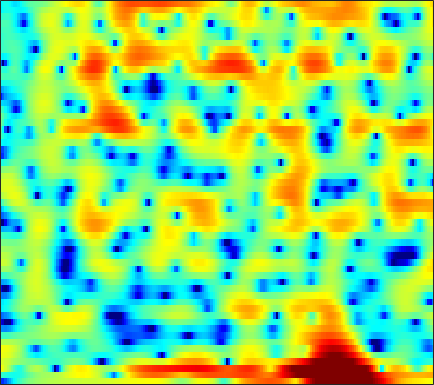

The table this chart was drawn from, first rows:
-13.711, -13.816, -12.293, -10.2, -8.6519, -6.8714, -5.3851, -4.4344, -3.3527, -2.4432, -1.6675, -1.1592, -0.57804, -0.10703, 0.19078, 0.5503, 0.85723, 1.0424, 1.265, 1.4542, 1.6162, 1.7224, 1.8445, 1.9547
-2.929, -3.384, -3.842, -4.15, -4.319, -4.482, -4.561, -4.52, -4.292, -3.865, -3.248, -2.709, -1.945, -1.204, -0.6923, -0.09939, 0.3831, 0.6661, 0.9553, 1.155, 1.278, 1.34, 1.414, 1.504
4.821, 4.167, 3.167, 2.001, 0.9971, -0.5193, -2.138, -3.249, -4.162, -3.941, -2.809, -1.769, -0.469, 0.574, 1.178, 1.734, 1.999, 2.013, 1.775, 1.213, 0.2743, -0.7467, -2.697, -5.712
3.664, 3.44, 3.083, 2.672, 2.338, 1.873, 1.414, 1.084, 0.6789, 0.3236, 0.02323, -0.1618, -0.3901, -0.5982, -0.7436, -0.9414, -1.156, -1.322, -1.567, -1.839, -2.137, -2.374, -2.692, -2.96
4.449, 4.365, 4.168, 3.875, 3.591, 3.128, 2.571, 2.089, 1.354, 0.5097, -0.4481, -1.242, -2.389, -3.587, -4.441, -5.391, -5.914, -5.955, -5.609, -5.016, -4.356, -3.889, -3.362, -2.952
4.585, 4.567, 4.458, 4.25, 4.025, 3.622, 3.096, 2.609, 1.816, 0.8283, -0.3923, -1.51, -3.334, -5.653, -7.81, -11.12, -12.9, -11.61, -8.719, -6.322, -4.593, -3.643, -2.752, -2.209
1.843, 1.892, 1.916, 1.892, 1.841, 1.728, 1.559, 1.388, 1.106, 0.7569, 0.3471, 0.007638, -0.4584, -0.9064, -1.194, -1.471, -1.572, -1.53, -1.344, -1.053, -0.7412, -0.5298, -0.3251, -0.2472
-2.903, -2.843, -2.713, -2.522, -2.34, -2.054, -1.74, -1.503, -1.199, -0.9188, -0.6768, -0.5188, -0.3359, -0.1731, -0.05543, 0.1134, 0.2941, 0.4388, 0.645, 0.8599, 1.07, 1.212, 1.369, 1.471
-9.794, -10, -10.07, -9.715, -9.121, -7.983, -6.679, -5.707, -4.511, -3.489, -2.648, -2.129, -1.562, -1.116, -0.831, -0.4973, -0.1791, 0.07307, 0.4329, 0.8218, 1.234, 1.551, 1.958, 2.334
-16.63, -17.82, -21.89, -41.57, -24.29, -15.44, -10.82, -8.438, -6.093, -4.439, -3.309, -2.744, -2.312, -2.191, -2.255, -2.467, -2.65, -2.618, -2.214, -1.398, -0.346, 0.4861, 1.535, 2.453
-11.63, -10.86, -10.02, -9.101, -8.206, -6.717, -5.103, -3.942, -2.612, -1.609, -0.9872, -0.7969, -0.9712, -1.709, -2.743, -5.068, -9.422, -16.56, -17.55, -7.534, -3.053, -0.8708, 1.176, 2.591
-5.875, -5.403, -4.692, -3.914, -3.283, -2.401, -1.521, -0.8852, -0.1178, 0.4995, 0.9343, 1.105, 1.115, 0.8716, 0.5368, -0.02995, -0.5974, -0.865, -0.7753, -0.2039, 0.628, 1.243, 1.897, 2.276
-6.154, -5.859, -5.302, -4.587, -3.954, -3.036, -2.081, -1.37, -0.4852, 0.2978, 0.9553, 1.358, 1.767, 2.04, 2.166, 2.259, 2.293, 2.3, 2.295, 2.269, 2.192, 2.074, 1.792, 1.306
-10.66, -10.84, -10.51, -9.394, -8.153, -6.312, -4.517, -3.28, -1.817, -0.5684, 0.467, 1.111, 1.814, 2.352, 2.652, 2.92, 3.063, 3.093, 3.029, 2.853, 2.555, 2.241, 1.711, 1.021
-16.2, -20.11, -30.85, -18.56, -13.44, -9.097, -6.046, -4.264, -2.347, -0.8134, 0.417, 1.177, 1.996, 2.61, 2.961, 3.27, 3.418, 3.424, 3.288, 3.003, 2.573, 2.159, 1.496, 0.7191
-9.177, -8.999, -8.476, -7.475, -6.458, -4.949, -3.44, -2.392, -1.117, 0.001148, 0.9703, 1.602, 2.314, 2.879, 3.194, 3.478, 3.581, 3.533, 3.305, 2.876, 2.248, 1.653, 0.6893, -0.431
-3.483, -3.07, -2.6, -2.167, -1.867, -1.488, -1.106, -0.8107, -0.3705, 0.1535, 0.7671, 1.278, 1.977, 2.628, 3.026, 3.406, 3.57, 3.535, 3.264, 2.713, 1.873, 1.044, -0.3528, -2.086
0.9446, 1.092, 1.103, 0.894, 0.5761, -0.07199, -1.012, -1.891, -3.075, -3.692, -3.035, -1.885, -0.131, 1.435, 2.368, 3.243, 3.722, 3.837, 3.643, 3.077, 2.119, 1.145, -0.516, -2.661
3.071, 3.033, 2.776, 2.25, 1.634, 0.433, -1.382, -3.321, -7.183, -12.22, -9.566, -5.617, -1.92, 0.485, 1.738, 2.87, 3.483, 3.642, 3.494, 2.958, 2.042, 1.095, -0.5021, -2.527
2.384, 2.345, 2.171, 1.834, 1.485, 0.8858, 0.2008, -0.3188, -0.8816, -1.131, -0.8983, -0.4564, 0.3343, 1.162, 1.684, 2.191, 2.447, 2.448, 2.203, 1.657, 0.813, -0.02319, -1.392, -3.065
1.172, 1.162, 1.084, 0.9529, 0.8305, 0.6714, 0.5374, 0.4701, 0.4612, 0.5652, 0.7828, 1.011, 1.361, 1.702, 1.929, 2.122, 2.164, 2.08, 1.79, 1.267, 0.5057, -0.2245, -1.389, -2.777
-0.2642, -0.3342, -0.4493, -0.5451, -0.6113, -0.6492, -0.6287, -0.539, -0.3104, 0.05371, 0.5232, 0.9191, 1.457, 1.941, 2.249, 2.555, 2.691, 2.674, 2.459, 2.041, 1.403, 0.7921, -0.2299, -1.421
-2.7, -2.912, -3.135, -3.365, -3.544, -3.821, -4.038, -4.047, -3.691, -2.815, -1.58, -0.5738, 0.7137, 1.846, 2.526, 3.223, 3.658, 3.807, 3.77, 3.485, 2.944, 2.375, 1.39, 0.1656
-8.216, -8.451, -8.244, -7.974, -8.018, -8.775, -10.74, -13.55, -17.37, -11.52, -6.114, -3.259, -0.4555, 1.562, 2.706, 3.807, 4.516, 4.816, 4.957, 4.775, 4.297, 3.739, 2.736, 1.362
-28.76, -25.73, -15.87, -11.95, -10.32, -9.226, -9.012, -9.024, -8.514, -6.658, -4.154, -2.32, -0.192, 1.456, 2.436, 3.41, 4.053, 4.337, 4.483, 4.358, 3.98, 3.531, 2.725, 1.649
-11.82, -11.23, -9.856, -8.196, -6.999, -5.618, -4.504, -3.741, -2.727, -1.739, -0.7277, 0.004526, 0.9115, 1.677, 2.125, 2.599, 2.898, 3.025, 3.025, 2.898, 2.611, 2.299, 1.74, 1.083
-8.298, -6.696, -4.91, -3.363, -2.377, -1.252, -0.3072, 0.2786, 0.9009, 1.372, 1.718, 1.889, 1.976, 1.96, 1.895, 1.758, 1.619, 1.525, 1.431, 1.319, 1.149, 0.944, 0.5248, -0.05023
-3.111, -1.677, -0.09707, 1.142, 1.882, 2.648, 3.194, 3.454, 3.588, 3.511, 3.181, 2.763, 1.977, 0.9163, 0.006085, -1.283, -2.285, -2.619, -2.379, -1.823, -1.325, -1.15, -1.251, -1.872
1.768, 2.318, 3.009, 3.587, 3.92, 4.21, 4.309, 4.231, 3.944, 3.399, 2.546, 1.669, 0.1646, -1.988, -4.194, -8.597, -17.85, -24.52, -11.33, -6.935, -4.692, -3.808, -3.368, -3.688
3.248, 3.505, 3.795, 3.982, 4.054, 4.014, 3.789, 3.503, 2.944, 2.163, 1.19, 0.3191, -1.018, -2.53, -3.743, -5.331, -6.484, -6.744, -6.196, -5.19, -4.218, -3.694, -3.429, -3.561
3.187, 3.433, 3.651, 3.73, 3.682, 3.465, 3.06, 2.625, 1.848, 0.8769, -0.2634, -1.165, -2.397, -3.387, -3.943, -4.257, -4.151, -3.861, -3.327, -2.692, -2.127, -1.809, -1.561, -1.588
2.201, 2.513, 2.781, 2.888, 2.838, 2.6, 2.138, 1.611, 0.6395, -0.6841, -2.478, -4.169, -6.909, -9.642, -10.3, -8.578, -6.089, -4.46, -2.741, -1.422, -0.4555, 0.0639, 0.5562, 0.7878
-0.09391, 0.2092, 0.5401, 0.7753, 0.8824, 0.8764, 0.6523, 0.3173, -0.4026, -1.527, -3.136, -4.764, -7.63, -10.82, -11.59, -8.889, -5.652, -3.738, -1.764, -0.3028, 0.7704, 1.36, 1.921, 2.247
-4.326, -4.096, -3.535, -2.825, -2.272, -1.653, -1.246, -1.088, -1.088, -1.321, -1.716, -2.088, -2.501, -2.725, -2.615, -2.131, -1.315, -0.6152, 0.3324, 1.158, 1.839, 2.252, 2.605, 2.786
-14.05, -13.68, -10.5, -7.539, -5.865, -4.194, -3.001, -2.359, -1.754, -1.334, -1.067, -0.9005, -0.6893, -0.438, -0.1821, 0.241, 0.7249, 1.129, 1.666, 2.16, 2.576, 2.801, 2.985, 2.998
-12.92, -12.8, -10.51, -8.011, -6.544, -4.986, -3.801, -3.14, -2.45, -1.938, -1.546, -1.275, -0.9487, -0.5433, -0.2228, 0.2916, 0.8402, 1.254, 1.771, 2.242, 2.617, 2.813, 2.995, 3.024
-4.936, -5.393, -5.572, -5.356, -5.032, -4.491, -3.977, -3.638, -3.325, -3.201, -3.172, -3.193, -3.083, -2.737, -2.274, -1.468, -0.5298, 0.1402, 0.9249, 1.553, 2.002, 2.276, 2.519, 2.702
-2.407, -3.667, -5.029, -5.706, -5.597, -5.04, -4.426, -4.065, -3.976, -4.391, -5.466, -6.759, -8.773, -9.492, -7.859, -4.886, -2.415, -1.037, 0.24, 0.9519, 1.266, 1.323, 1.292, 1.412
-1.879, -5.277, -12.61, -19.74, -12, -7.086, -4.582, -3.587, -2.991, -3.154, -4.179, -5.532, -8.15, -9.277, -7.149, -3.626, -0.9963, 0.2933, 1.264, 1.372, 0.6387, -0.6353, -3.21, -5.868
-0.3304, -2.31, -4.623, -5.894, -5.884, -5.225, -4.332, -3.759, -3.126, -2.679, -2.345, -2.157, -1.809, -1.254, -0.6322, 0.301, 1.142, 1.612, 1.856, 1.576, 0.6438, -0.5799, -2.681, -4.38
-0.4531, -1.652, -3.161, -4.433, -5.258, -6.082, -6.491, -6.5, -5.918, -4.907, -3.669, -2.707, -1.501, -0.4052, 0.3258, 1.194, 1.851, 2.209, 2.448, 2.456, 2.215, 1.954, 1.545, 1.214
-2.296, -3.307, -4.739, -6.421, -7.95, -10.63, -14.48, -16.97, -14.09, -9.418, -5.922, -3.947, -1.833, -0.1875, 0.8034, 1.858, 2.67, 3.109, 3.506, 3.681, 3.67, 3.559, 3.262, 2.843
-6.697, -6.926, -7.236, -7.871, -8.613, -10.06, -11.64, -12.23, -10.81, -7.995, -5.263, -3.477, -1.525, 0.05961, 1.043, 2.099, 2.914, 3.374, 3.81, 4.032, 4.069, 3.955, 3.648, 3.135
-14.72, -11.66, -9.372, -8.093, -7.553, -7.062, -6.631, -6.169, -5.354, -4.27, -3.062, -2.119, -0.9232, 0.1741, 0.9046, 1.757, 2.433, 2.842, 3.231, 3.463, 3.517, 3.444, 3.2, 2.767
-9.285, -8.494, -7.431, -6.496, -5.914, -5.232, -4.626, -4.169, -3.54, -2.859, -2.124, -1.571, -0.7948, -0.03759, 0.5068, 1.178, 1.762, 2.127, 2.498, 2.734, 2.812, 2.783, 2.601, 2.29
-4.386, -4.446, -4.349, -4.143, -3.922, -3.611, -3.288, -3.075, -2.773, -2.46, -2.087, -1.752, -1.218, -0.5924, -0.07704, 0.6179, 1.287, 1.72, 2.192, 2.485, 2.605, 2.566, 2.353, 1.991
-1.959, -2.283, -2.451, -2.418, -2.324, -2.206, -2.159, -2.207, -2.401, -2.704, -2.998, -3.043, -2.767, -1.98, -1.164, 0.04342, 1.188, 1.933, 2.72, 3.228, 3.441, 3.38, 3.02, 2.296
-3.085, -3.75, -3.736, -2.949, -2.303, -1.649, -1.453, -1.624, -2.439, -4.023, -6.658, -9.379, -11.09, -7.315, -4.276, -1.208, 1.027, 2.311, 3.584, 4.457, 4.888, 4.941, 4.577, 3.633
-12.3, -27.18, -13.55, -7.27, -4.897, -3.074, -2.298, -2.24, -2.877, -4.244, -6.28, -8.01, -8.951, -7.194, -5.223, -2.778, -0.7933, 0.4997, 1.944, 3.122, 3.959, 4.35, 4.489, 4.207
-5.288, -5.7, -5.401, -4.374, -3.602, -2.732, -2.306, -2.269, -2.535, -3.139, -3.896, -4.535, -5.245, -5.741, -5.968, -5.824, -4.955, -3.832, -1.964, -0.1166, 1.474, 2.395, 3.297, 3.819
-2.986, -2.793, -2.545, -2.264, -2.054, -1.872, -1.839, -1.955, -2.28, -2.837, -3.678, -4.5, -5.926, -8.021, -10.43, -16.43, -21.29, -13.06, -6.947, -3.214, -0.6453, 0.7907, 2.242, 3.223
-3.16, -2.776, -2.378, -2.144, -2.034, -2.039, -2.151, -2.315, -2.678, -3.175, -3.834, -4.406, -5.364, -6.512, -7.452, -8.379, -8.149, -7, -4.774, -2.558, -0.6467, 0.556, 1.814, 2.752
-3.507, -3.083, -2.694, -2.503, -2.5, -2.619, -2.89, -3.158, -3.569, -3.984, -4.313, -4.49, -4.635, -4.61, -4.459, -4.039, -3.332, -2.643, -1.559, -0.4176, 0.6799, 1.414, 2.223, 2.848
-3.045, -2.711, -2.503, -2.512, -2.689, -3.102, -3.76, -4.397, -5.293, -6.101, -6.53, -6.488, -5.834, -4.774, -3.858, -2.645, -1.462, -0.613, 0.4353, 1.392, 2.203, 2.7, 3.217, 3.517
-2.463, -2.259, -2.185, -2.383, -2.696, -3.459, -4.635, -5.862, -8.226, -11.8, -16.39, -15.8, -10.69, -6.76, -4.569, -2.314, -0.5597, 0.5284, 1.725, 2.683, 3.42, 3.828, 4.177, 4.263
-3.45, -3.191, -2.997, -3.08, -3.328, -3.946, -4.895, -5.835, -7.49, -9.511, -10.97, -10.64, -8.311, -5.66, -3.881, -1.893, -0.3118, 0.6763, 1.768, 2.621, 3.277, 3.645, 3.949, 4.053
-5.643, -4.949, -4.424, -4.256, -4.372, -4.65, -5.034, -5.362, -5.634, -5.68, -5.479, -5.065, -4.245, -3.235, -2.466, -1.453, -0.5371, 0.05854, 0.7653, 1.378, 1.906, 2.258, 2.656, 2.971
-5.512, -4.644, -4.244, -4.502, -5.003, -5.89, -6.573, -6.648, -6.088, -5.079, -4.008, -3.286, -2.507, -1.886, -1.545, -1.224, -0.9994, -0.8912, -0.7464, -0.5001, -0.1054, 0.2843, 0.9127, 1.565
